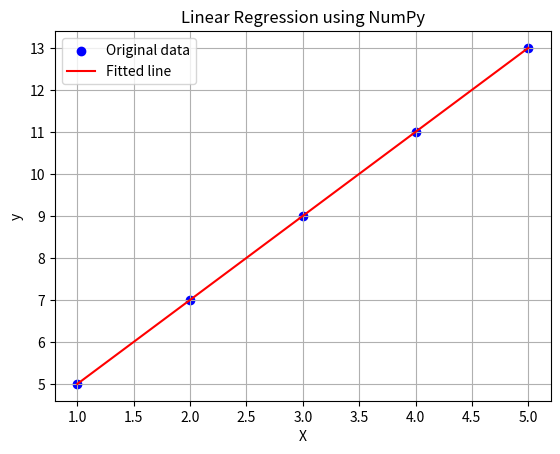

Write the Python code that produced this figure.
import numpy as np
import matplotlib.pyplot as plt

X = np.array([1, 2, 3, 4, 5])
y = np.array([5, 7, 9, 11, 13])

X_b = np.c_[np.ones((X.shape[0], 1)), X]  

theta_best = np.linalg.inv(X_b.T.dot(X_b)).dot(X_b.T).dot(y)

print("Intercept (theta_0):", theta_best[0])
print("Slope (theta_1):", theta_best[1])

y_pred = X_b.dot(theta_best)

plt.scatter(X, y, color='blue', label='Original data')
plt.plot(X, y_pred, color='red', label='Fitted line')
plt.xlabel('X')
plt.ylabel('y')
plt.title('Linear Regression using NumPy')
plt.legend()
plt.grid(True)
plt.show()
